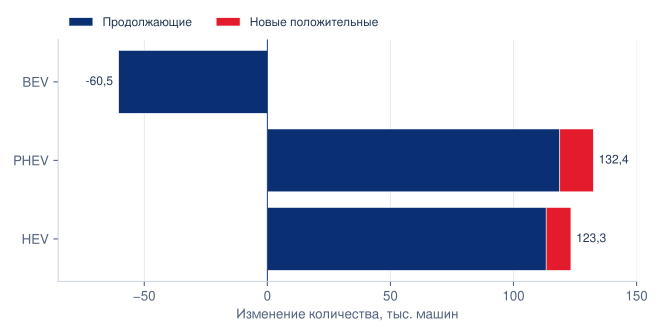

Source data for this figure (header and first rows):
category, start, end, outcome, total_start, total_end, change, continuing_country_change, new_positive_country_component, exited_country_component, active_countries_start, active_countries_end, new_countries, exited_countries, identity_error, new_country_fraction_of_net_change
BEV, 2023, 2025, quantity, 491165, 430616, -60549, -60549, 0.0, -0.0, 26, 26, , , 0.0, -0.0
PHEV, 2023, 2025, quantity, 38931, 171348, 132417, 118810, 13607, -0.0, 14, 21, DK,FI,IE,LT,MT,PL,RO, , 0.0, 0.1028
HEV, 2023, 2025, quantity, 7028, 130347, 123319, 113282, 10043, -6.0, 15, 22, AT,CZ,HU,LV,MT,NL,PT,RO, SK, 0.0, 0.08144
